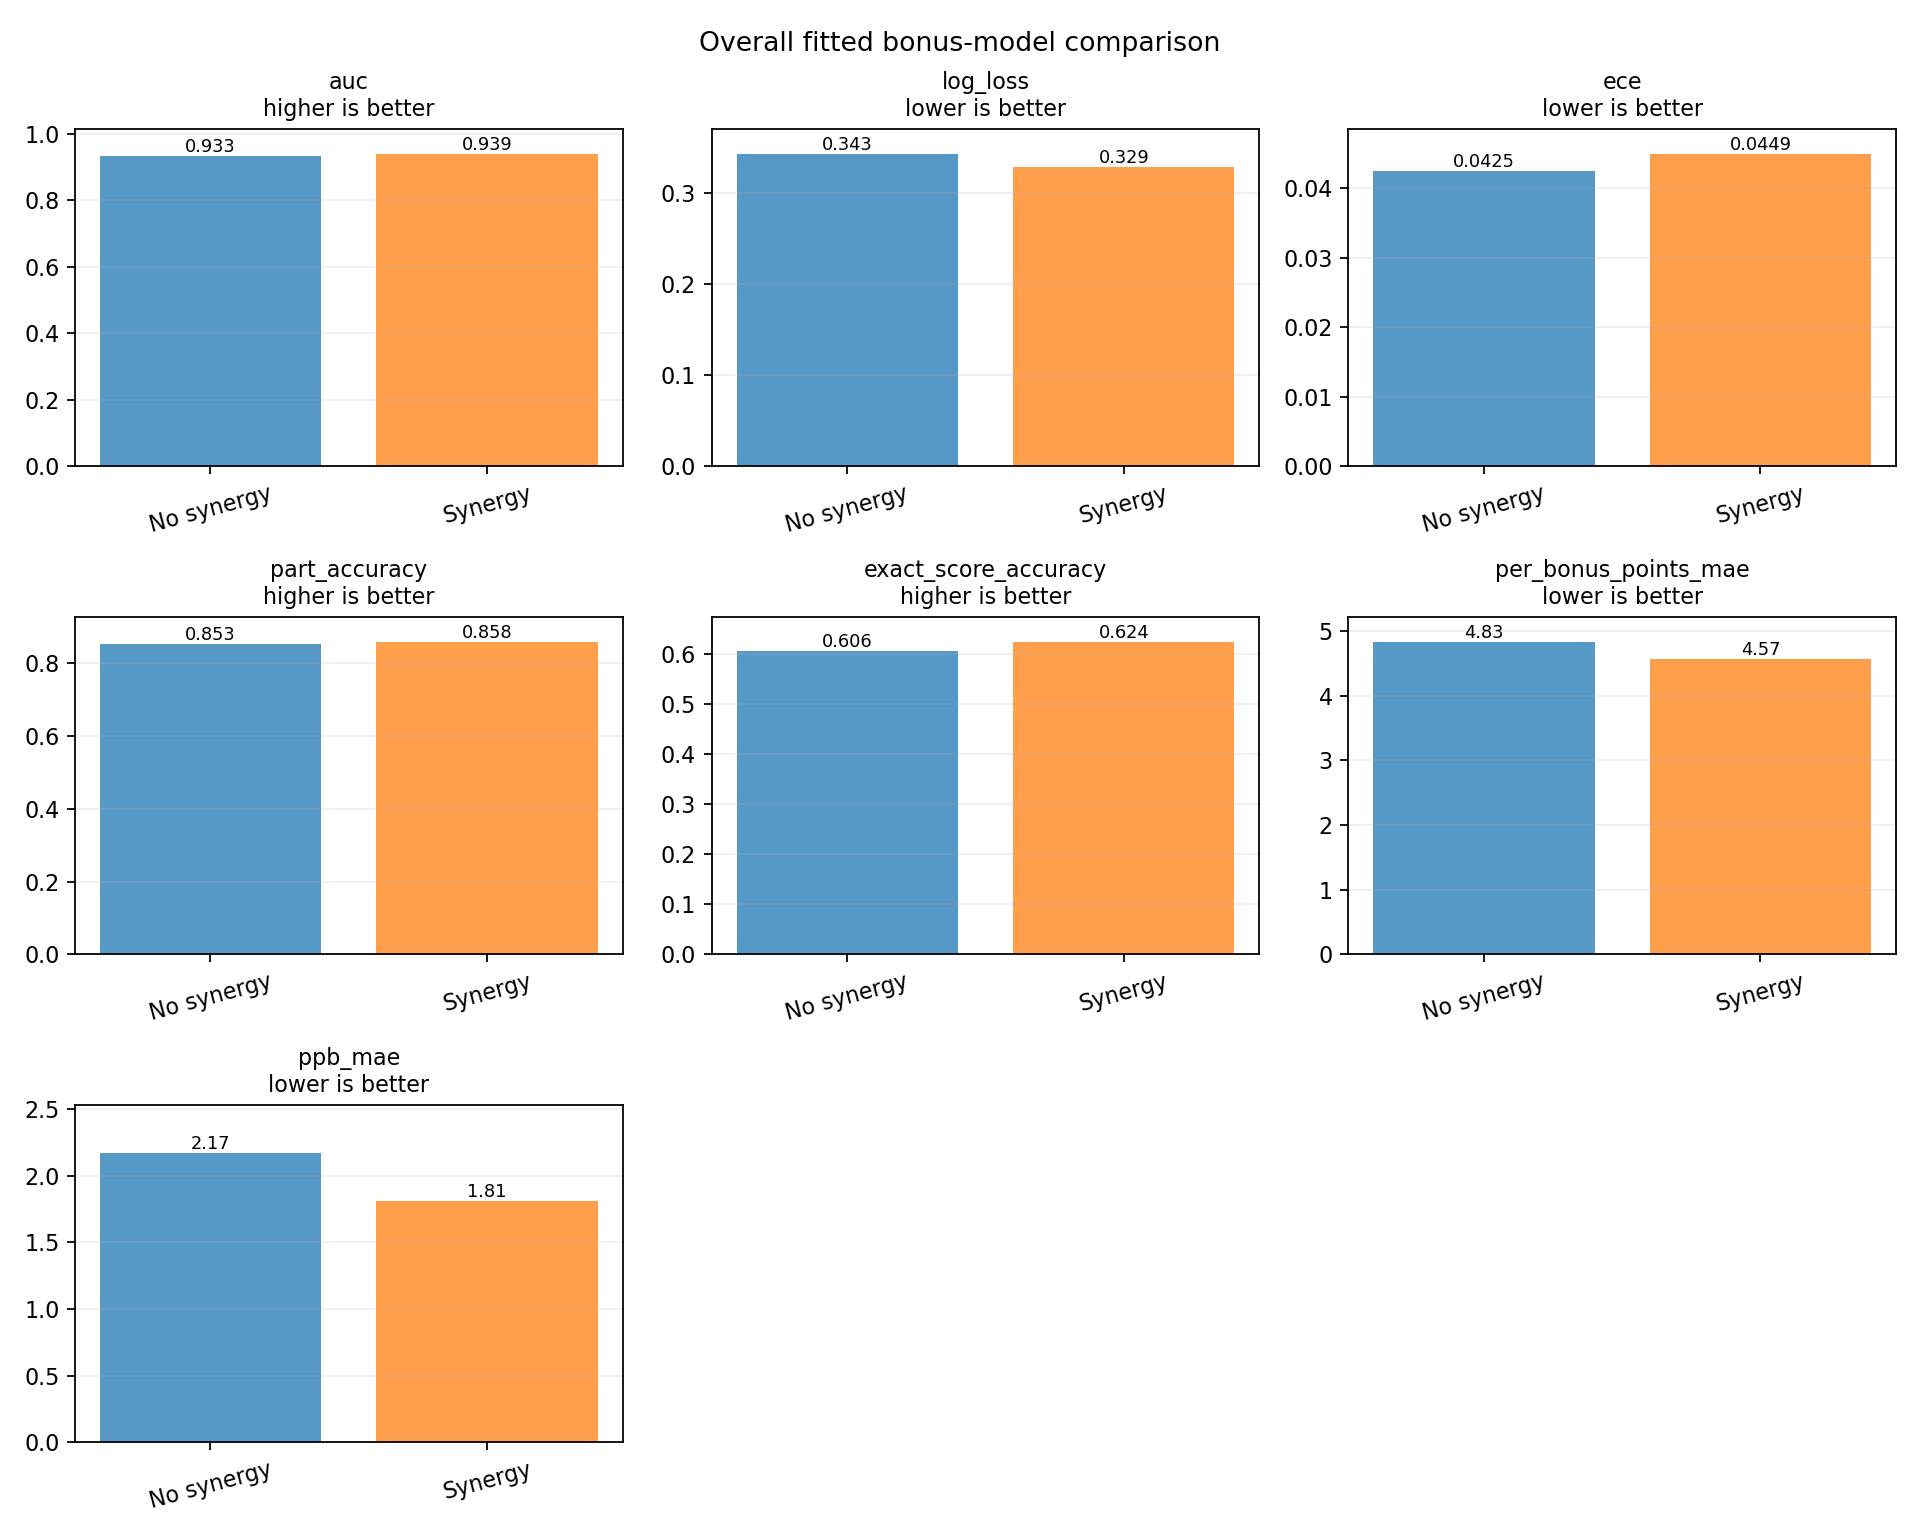

The file beside this chart, header and first rows:
metric, no_synergy, synergy, synergy_minus_no_synergy, better_in_sample
auc, 0.9331, 0.939, 0.005926, synergy
log_loss, 0.3426, 0.3289, -0.01365, synergy
ece, 0.04251, 0.04491, 0.002405, no-synergy
part_accuracy, 0.8527, 0.8579, 0.005193, synergy
exact_score_accuracy, 0.6063, 0.6242, 0.01787, synergy
per_bonus_points_mae, 4.829, 4.565, -0.2633, synergy
ppb_mae, 2.169, 1.809, -0.3595, synergy
